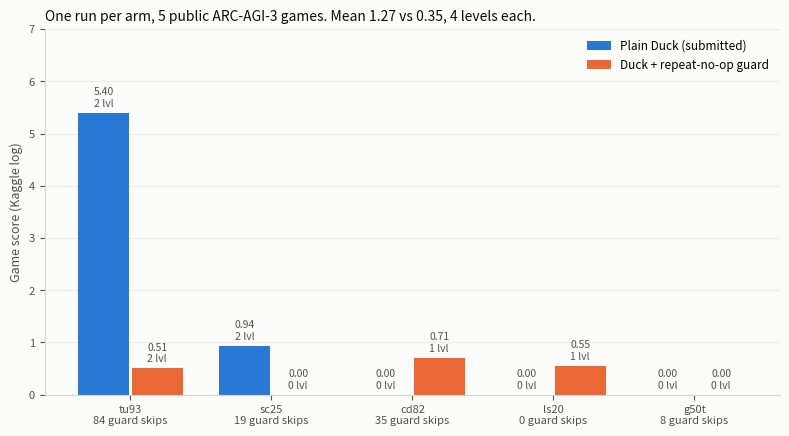

Here is the Python script that generated this plot:
import matplotlib; matplotlib.use("Agg")
import matplotlib.pyplot as plt
# Source: runs/duck-control/summary.txt and runs/duck-deadprobe/summary.txt
games=["tu93","sc25","cd82","ls20","g50t"]
ctrl=[5.40,0.94,0.00,0.00,0.00]; ctrl_lv=[2,2,0,0,0]
grd=[0.51,0.00,0.71,0.55,0.00]; grd_lv=[2,0,1,1,0]
skips=[84,19,35,0,8]
BG="#fcfcfb"; T1="#0b0b0b"; T2="#52514e"; C1="#2a78d6"; C2="#eb6834"
fig,ax=plt.subplots(figsize=(8,4.5),dpi=200); fig.patch.set_facecolor(BG); ax.set_facecolor(BG)
x=range(len(games)); w=0.36
b1=ax.bar([i-w/2-0.01 for i in x],ctrl,w,color=C1,label="Plain Duck (submitted)")
b2=ax.bar([i+w/2+0.01 for i in x],grd,w,color=C2,label="Duck + repeat-no-op guard")
for bars,lv in ((b1,ctrl_lv),(b2,grd_lv)):
    for b,l in zip(bars,lv):
        ax.text(b.get_x()+b.get_width()/2,b.get_height()+0.08,f"{b.get_height():.2f}\n{l} lvl",ha="center",va="bottom",fontsize=7.5,color=T2)
ax.set_xticks(list(x)); ax.set_xticklabels([f"{g}\n{s} guard skips" for g,s in zip(games,skips)],fontsize=8.5,color=T1)
ax.set_ylabel("Game score (Kaggle log)",color=T2,fontsize=9); ax.set_ylim(0,7)
for s in ("top","right"): ax.spines[s].set_visible(False)
for s in ("left","bottom"): ax.spines[s].set_color("#d6d5d0")
ax.tick_params(colors=T2,labelsize=8); ax.yaxis.grid(True,color="#ecebe7",lw=0.8); ax.set_axisbelow(True)
ax.legend(frameon=False,fontsize=8.5,loc="upper right")
ax.set_title("One run per arm, 5 public ARC-AGI-3 games. Mean 1.27 vs 0.35, 4 levels each.",fontsize=10,color=T1,loc="left")
fig.tight_layout(); fig.savefig("ARC-PAPER-FIG1-AB.png",facecolor=BG)
